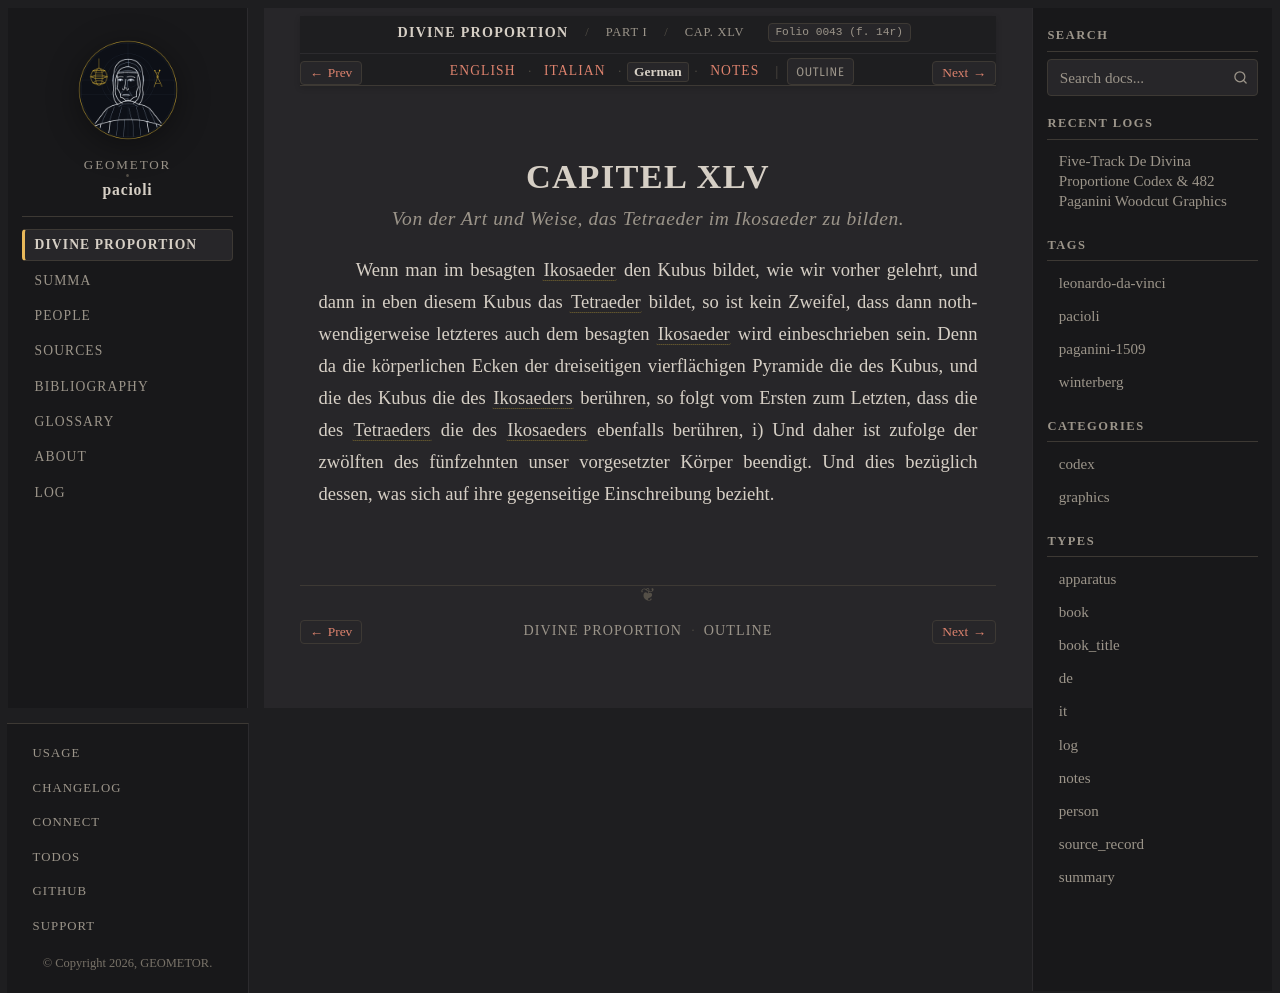

repository: geometor/pacioli · page: de_divina_proportione/compendio/cap_45/de.html · generator: sphinx

:type: de
:tracks: English: index | Italian: it | German: de | Notes: notes
:layout: book
:canonical_id: Cap. XLV
:folio: 0043 (f. 14r)

.. _compendio-cap_45-de:

CAPITEL XLV
===========

.. rubric:: Von der Art und Weise, das Tetraeder im Ikosaeder zu bilden.

.. folio:: 0043 (f. 14r)

Wenn man im besagten :term:`Ikosaeder <icosahedron>` den Kubus bildet, wie wir vorher gelehrt, und dann in eben diesem Kubus das :term:`Tetraeder <tetrahedron>` bildet, so ist kein Zweifel, dass dann nothwendigerweise letzteres auch dem besagten :term:`Ikosaeder <icosahedron>` wird einbeschrieben sein. Denn da die körperlichen Ecken der dreiseitigen vierflächigen Pyramide die des Kubus, und die des Kubus die des :term:`Ikosaeders <icosahedron>` berühren, so folgt vom Ersten zum Letzten, dass die des :term:`Tetraeders <tetrahedron>` die des :term:`Ikosaeders <icosahedron>` ebenfalls berühren, i) Und daher ist zufolge der zwölften des fünfzehnten unser vorgesetzter Körper beendigt. Und dies bezüglich dessen, was sich auf ihre gegenseitige Einschreibung bezieht.
